Run: headless pygame with SDL's dummy video driver; simulated clock (each Clock.tick advances the game by its frame time, no real sleeping); random seed 0; keys injected as events and as key.get_pressed() state; no mouse input.
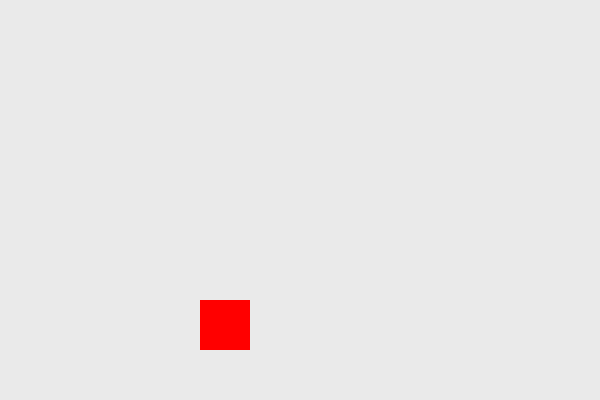
Frame 1 of 4 · flips 1–60 · no input
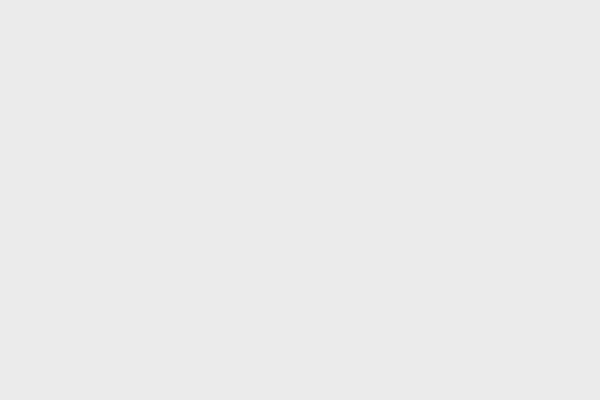
Frame 2 of 4 · flips 61–180 · tapped SPACE, RETURN · held RIGHT (→), D
Frame 3 of 4 · flips 181–300 · held DOWN (↓), S · screen unchanged from frame 2, image omitted
Frame 4 of 4 · flips 301–420 · held LEFT (←), A, UP (↑), W · screen same as frame 1, image omitted

The pygame program that drew these frames:

import pygame
import sys
pygame.init()
screen =pygame.display.set_mode(((600 , 400)))
pygame.display.set_caption("This is my game welcome")
Red =( 255,0,0)

player_size =50
player_x =400 //2
player_y =600 //2
player_speed =5

clock =pygame.time.Clock()



while True:
    for event in pygame.event.get():
        if event.type ==pygame.QUIT:
            pygame.quit()
            sys.exit()

    keys=pygame.key.get_pressed()
    if keys[pygame.K_LEFT]:
        player_x -= player_speed
    if keys[pygame.K_RIGHT]:
        player_x += player_speed
    screen.fill((234,234,234))
    pygame.draw.rect(screen,Red,(player_x,player_y,player_size,player_size))
    pygame.display.update()
            
    clock.tick(60)
